Dataset: raw (GitHub, NewbEkansh/agri-genomic-insurance). Classes: bacterial blight, blast, healthy, bacterial leaf blight, leaf blast.

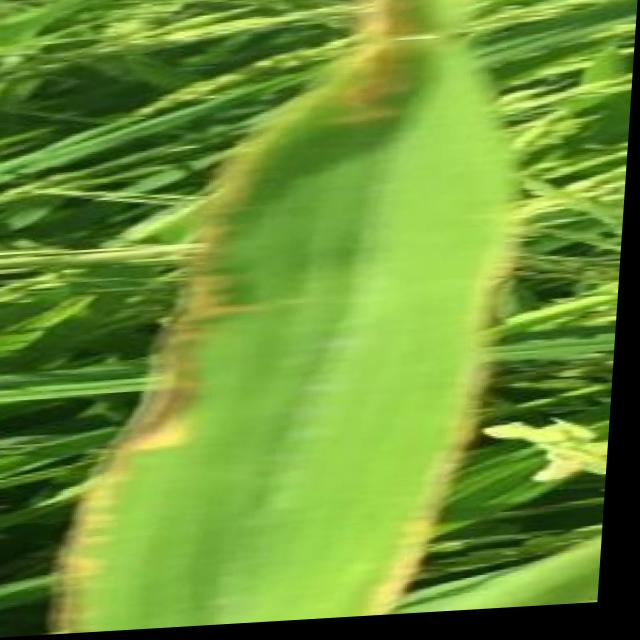
Label: bacterial blight

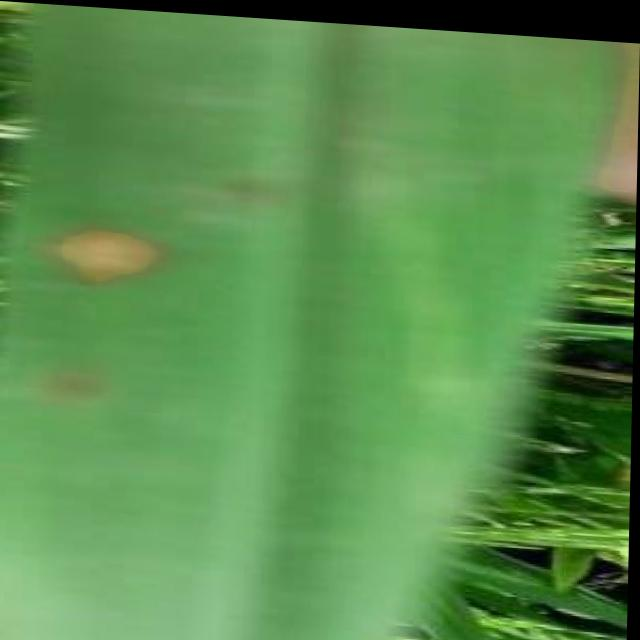
Label: blast

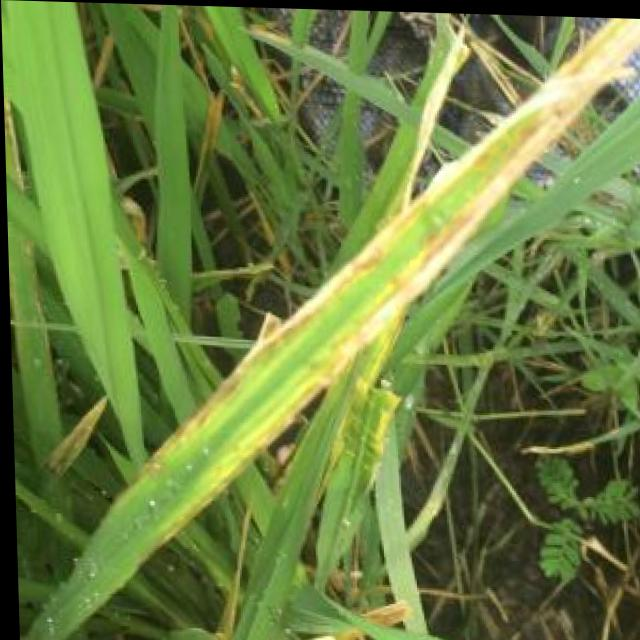
Label: bacterial blight

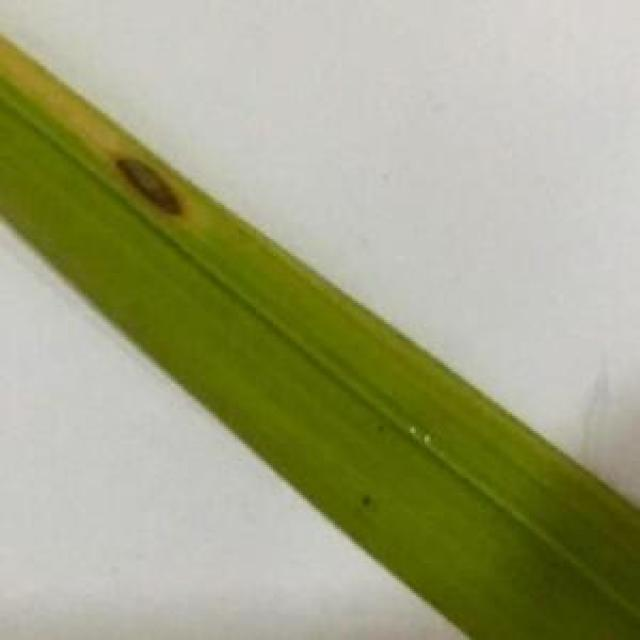
Label: leaf blast

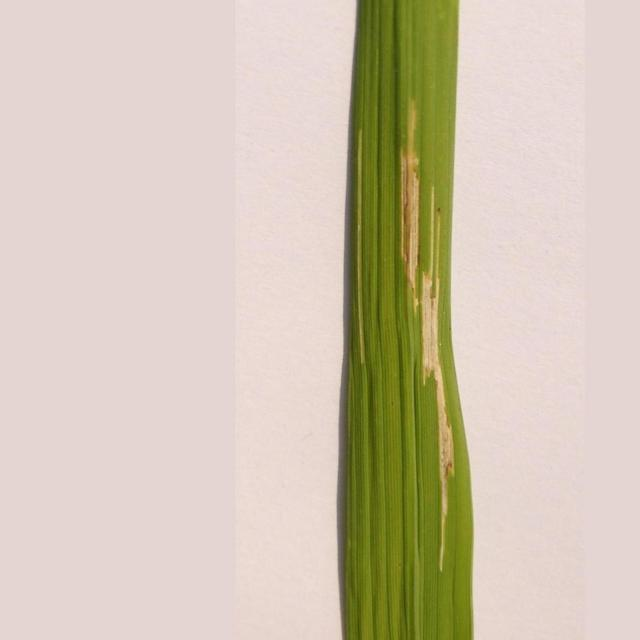
Label: bacterial leaf blight

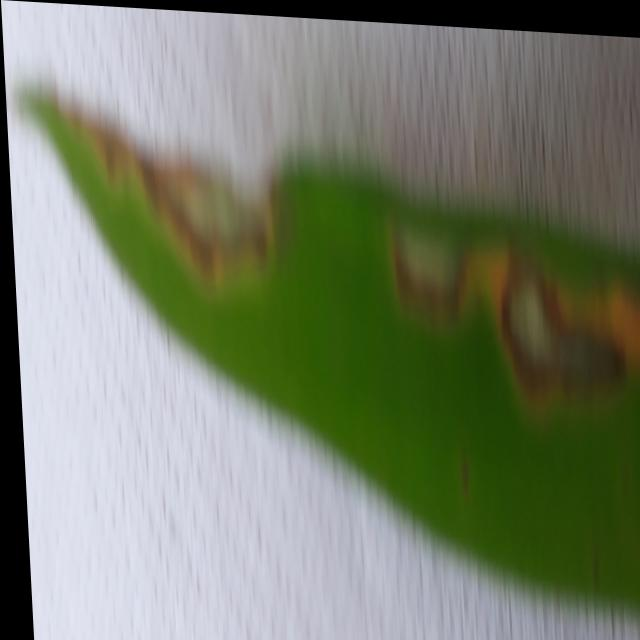
Label: blast
